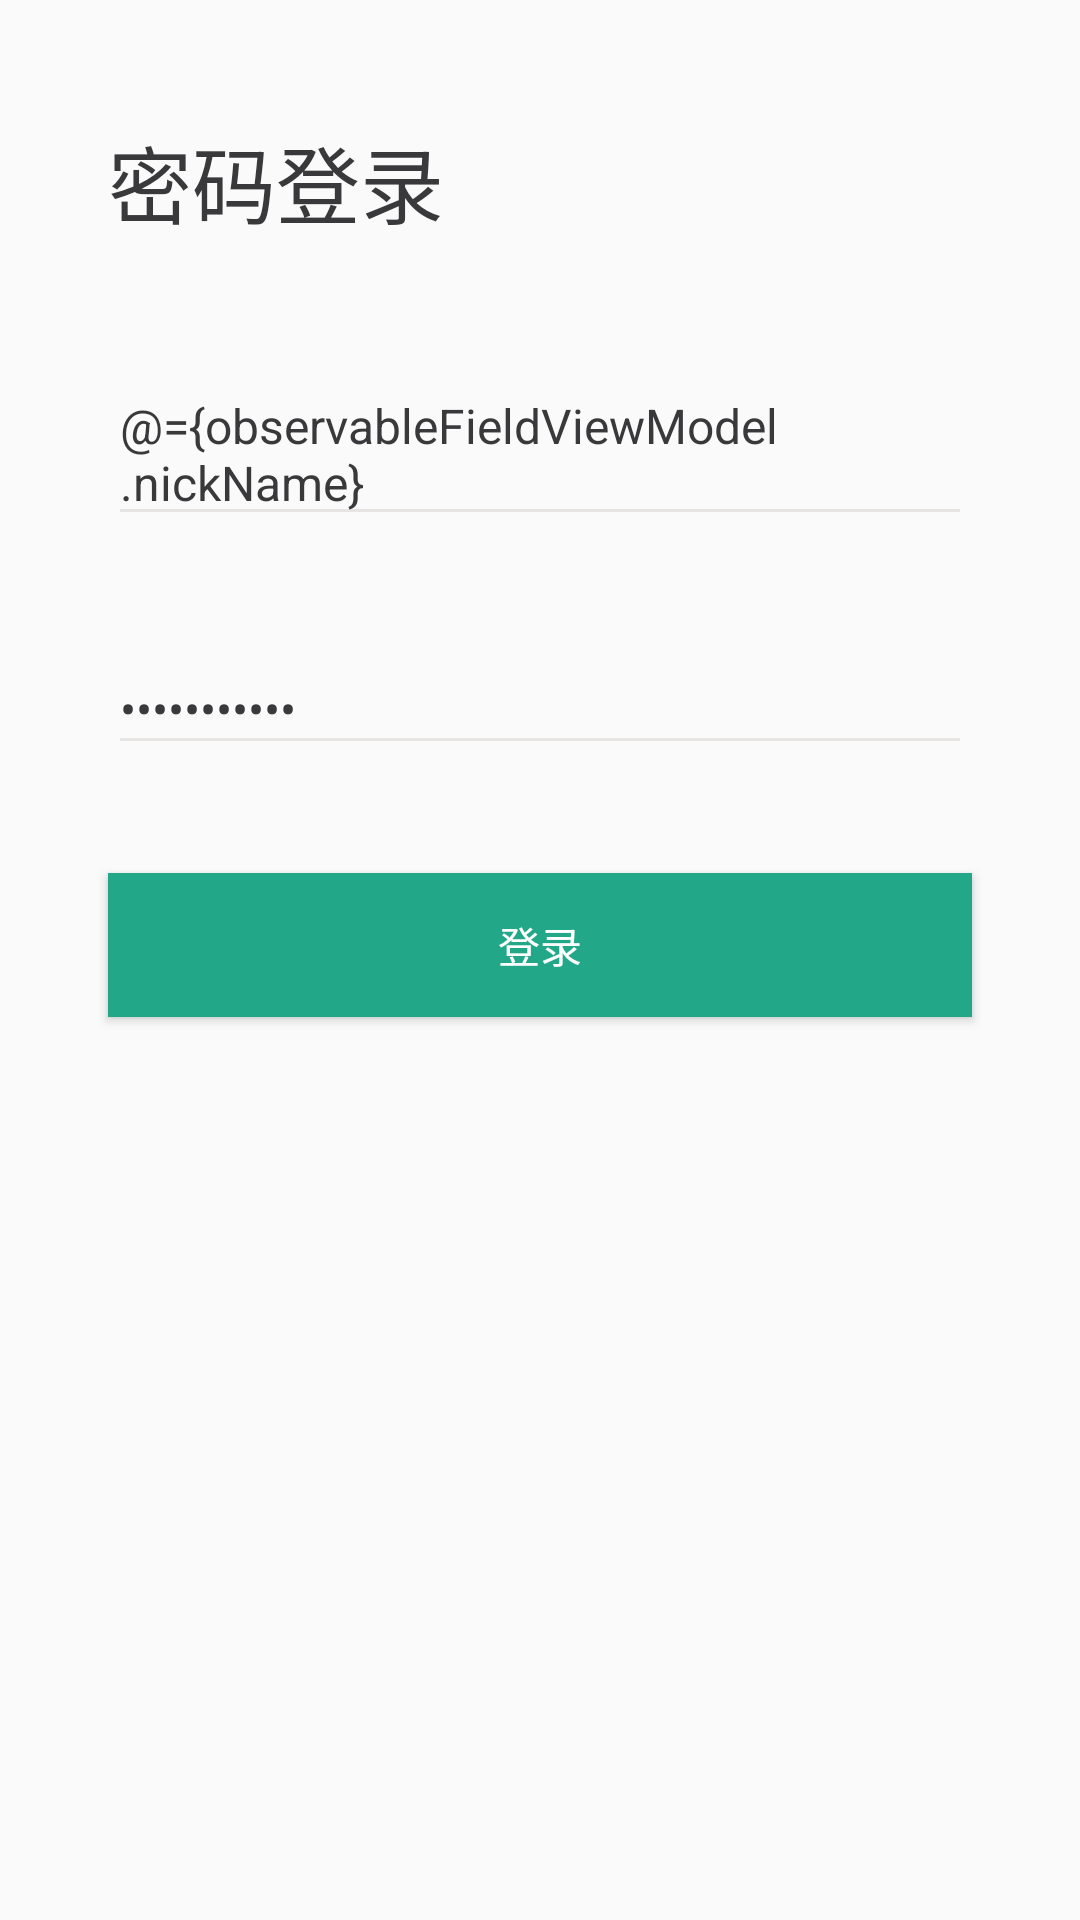

The Android layout XML behind this screen, and the referenced resources:
<!-- AndroidManifest.xml: application theme AppTheme -->
<!-- res/layout/activity_observable_field.xml -->
<?xml version="1.0" encoding="utf-8"?>
<layout xmlns:android="http://schemas.android.com/apk/res/android"
    xmlns:app="http://schemas.android.com/apk/res-auto"
    xmlns:tools="http://schemas.android.com/tools">

    <data>

        <variable
            name="observableFieldViewModel"
            type="com.example.mvvmgithub.viewmodel.ObservableFieldViewModel" />
    </data>

    <androidx.constraintlayout.widget.ConstraintLayout
        android:layout_width="match_parent"
        android:layout_height="match_parent"
        tools:context=".activity.PsdLoginActivity">

        <TextView
            android:id="@+id/psd_enter_tv"
            android:layout_width="wrap_content"
            android:layout_height="wrap_content"
            android:layout_marginLeft="36dp"
            android:layout_marginTop="40dp"
            android:text="密码登录"
            android:textColor="#39393b"
            android:textSize="28sp"
            app:layout_constraintLeft_toLeftOf="parent"
            app:layout_constraintTop_toTopOf="parent" />


        <EditText
            android:id="@+id/psd_nickname_edit"
            android:layout_width="match_parent"
            android:layout_height="wrap_content"
            android:layout_marginLeft="36dp"
            android:layout_marginTop="40dp"
            android:layout_marginRight="36dp"
            android:hint="请输入账号"
            android:text="@={observableFieldViewModel.nickName}"
            android:textColor="#39393b"
            android:textColorHint="#cfd2d7"
            android:textSize="16sp"
            android:theme="@style/MyEditTest"
            app:layout_constraintLeft_toLeftOf="parent"
            app:layout_constraintRight_toRightOf="parent"
            app:layout_constraintTop_toBottomOf="@id/psd_enter_tv" />


        <EditText
            android:id="@+id/psd_edit"
            android:layout_width="match_parent"
            android:layout_height="wrap_content"
            android:layout_marginLeft="36dp"
            android:layout_marginTop="36dp"
            android:layout_marginRight="36dp"
            android:hint="请输入密码"
            android:inputType="textPassword"
            android:maxLength="11"
            android:text="@={observableFieldViewModel.password}"
            android:textColor="#39393b"
            android:textColorHint="#cfd2d7"
            android:textSize="16sp"
            android:theme="@style/MyEditTest"
            app:layout_constraintLeft_toLeftOf="parent"
            app:layout_constraintRight_toRightOf="parent"
            app:layout_constraintTop_toBottomOf="@id/psd_nickname_edit" />


        <Button
            android:id="@+id/achieve_sms_bt"
            android:layout_width="match_parent"
            android:layout_height="wrap_content"
            android:layout_marginLeft="36dp"
            android:layout_marginTop="36dp"
            android:layout_marginRight="36dp"
            android:background="#22a888"
            android:text="登录"
            android:textColor="#ffffff"
            app:layout_constraintTop_toBottomOf="@id/psd_edit" />


    </androidx.constraintlayout.widget.ConstraintLayout>
</layout>
<!-- resources referenced by this layout -->
<resources>
  <style name="MyEditTest" parent="Theme.AppCompat.Light">
          <item name="colorControlNormal">#e7e4e4</item>
          <item name="colorControlActivated">#e7e4e4</item>
      </style>
  <style name="AppTheme" parent="Theme.AppCompat.Light.DarkActionBar">
          
          <item name="colorPrimary">@color/colorPrimary</item>
          <item name="colorPrimaryDark">@color/colorPrimaryDark</item>
          <item name="colorAccent">@color/colorAccent</item>
      </style>
  <!-- not gathered from this repository: default colours our renderer supplied (Android Studio template values) -->
  <color name="colorPrimary">#FF6200EE</color>
  <color name="colorPrimaryDark">#FF3700B3</color>
  <color name="colorAccent">#FF03DAC5</color>
</resources>
